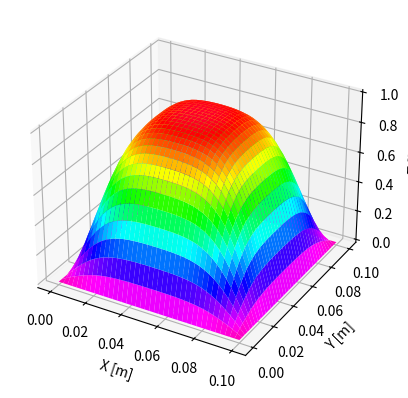
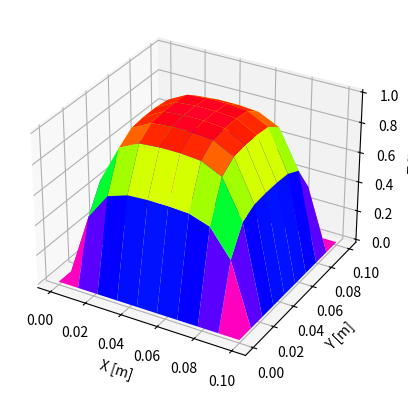
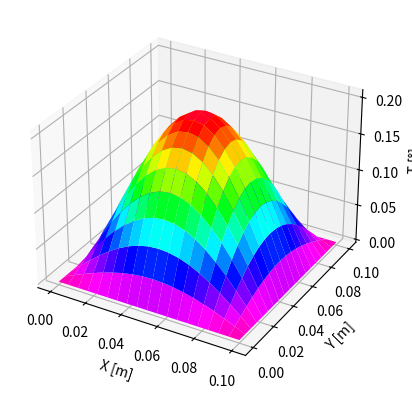

Write the Python code that produced these figures, in order.
import numpy as np
import matplotlib.pyplot as plt
k = 1.172E-5

#T0: temperatura interna
#T1: temperatura en la frontera 1
#T2: temperatura en la frontera 2
#T3: temperatura en la frontera 3
#T4: temperatura en la frontera 4
#tf: tiempo final
#dt: paso de tiempo
#nx: numero de puntos en la direccion x
#ny: numero de puntos en la direccion y


def ecuacion_calor(T0,T1,T2,T3,T4,tf,dt,nx,ny):
    #parametros fisicos
    Lx = 0.1 # longitud de la barra
    Ly = 0.1 # ancho de la barra

    # calcular el largo de la celda en las direcciones x e y
    dx = Lx/nx; # longitud de la celda en la direccion x
    dy = Ly/ny; # longitud de la celda en la direccion y

    # Numeros de courant 
    r1 = k*dt/(dx**2); # numero de Courant en la direccion x
    r2 = k*dt/(dy**2); # numero de Courant en la direccion y

    if (r1 > 0.5 or r2 > 0.5): # si el numero de Courant es mayor a 0.5, el metodo no es estable y no se puede usar para resolver la ecuacion
        raise TypeError('Unstable Solution!')

    T = np.zeros((nx,ny,int(tf/dt))) # matriz de temperatura

    # Condiciones iniciales
    for i in range(0,nx-1): 
        for j in range(1,ny-1):
            T[i,j,0] = T0

    # condiciones de frontera
    for i in range(0,nx):
        T[i,0,0]=T1
        T[i,ny-1,0]=T2

    for j in range(0,ny):
        T[0,j,0]=T3
        T[nx-1,j,0]=T4

    # generacion de malla 2D
    X = np.linspace(0, Lx, nx, endpoint=True)
    Y = np.linspace(0, Ly, ny, endpoint=True)
    X, Y = np.meshgrid(X, Y)

    # solucion numerica de la ecuacion de ecuacion_calor en 2D usando el metodo de diferencias finitas
    for t in range (0,int(tf/dt)-1):
        for i in range(1,(nx-1)):
            for j in range (1,(ny-1)):				
                a=(T[i+1,j,t]-2*T[i,j,t]+T[i-1,j,t])/dx**2
                b=(T[i,j+1,t]-2*T[i,j,t]+T[i,j-1,t])/dy**2
                T[i,j,t+1]=k*dt*(a+b)+T[i,j,t]

    fig = plt.figure()
    ax = fig.add_subplot(111, projection = '3d')
    ax.plot_surface(X, Y, T[:,:,int(tf/dt)-1], cmap = 'gist_rainbow_r', edgecolor = 'none')
    ax.set_xlabel('X [m]')
    ax.set_ylabel('Y [m]')
    ax.set_zlabel('T [°]')

    plt.show()

    return T

#EJEMPLOS
ecuacion_calor(1,0,0,0,0,10,0.1,40,40)
ecuacion_calor(1,0,0,0,0,5,0.1,10,10)
ecuacion_calor(1,0,0,0,0,80,0.1,19,19)
